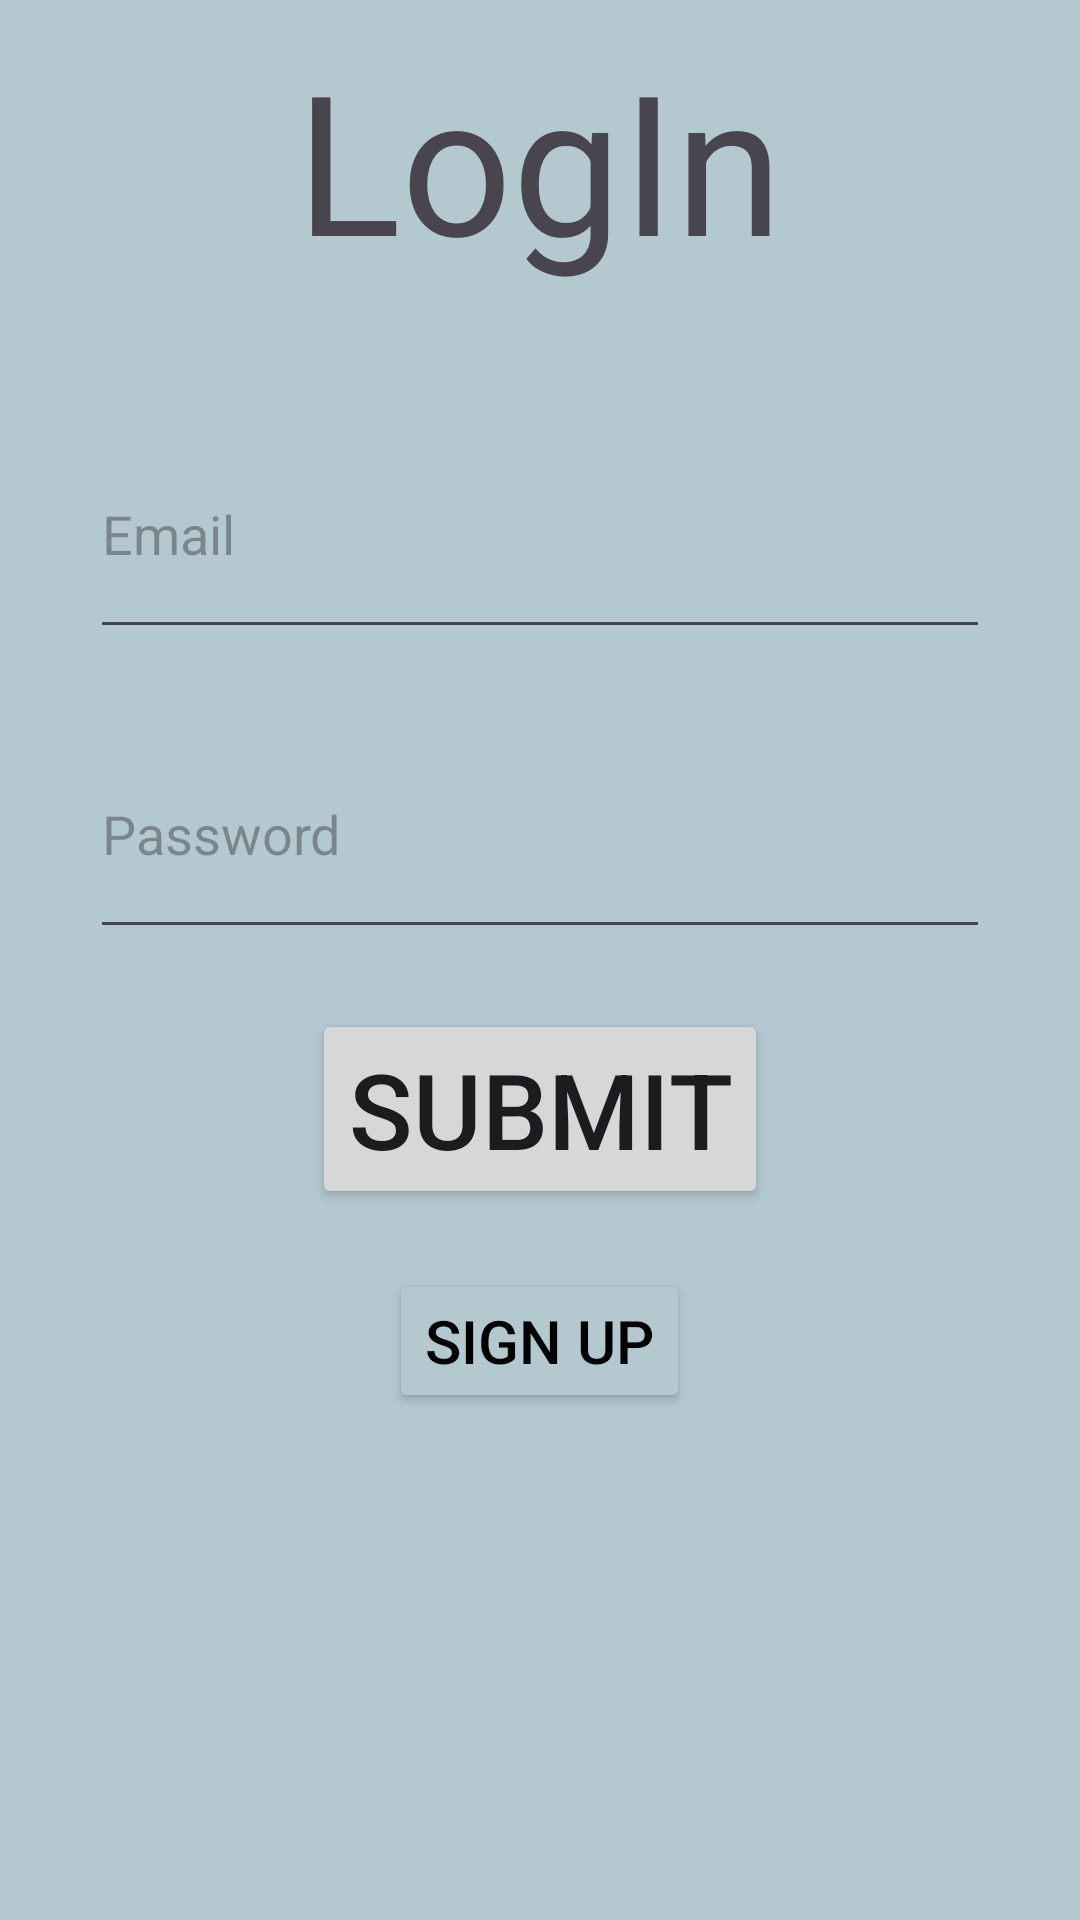

Write the Android layout XML for this screen, with the resource values it uses.
<!-- AndroidManifest.xml: application theme Theme.No8 -->
<!-- res/layout/fragment_login.xml -->
<?xml version="1.0" encoding="utf-8"?>
<FrameLayout xmlns:android="http://schemas.android.com/apk/res/android"
    xmlns:tools="http://schemas.android.com/tools"
    android:layout_width="match_parent"
    android:layout_height="match_parent"
    tools:context=".LoginFrag"
    android:background="#B3C8CF">

    <LinearLayout
        android:layout_width="match_parent"
        android:layout_height="match_parent"
        android:orientation="vertical">
        <TextView
            android:layout_width="wrap_content"
            android:layout_height="wrap_content"
            android:text="LogIn"
            android:textSize="65dp"
            android:layout_gravity="center"
            android:layout_marginTop="10dp"
            />

        <com.google.android.material.textfield.TextInputEditText
            android:layout_width="300dp"
            android:layout_height="80dp"
            android:id="@+id/etEmail"
            android:layout_marginTop="40dp"
            android:layout_gravity="center"
            android:hint="Email"/>

        <com.google.android.material.textfield.TextInputEditText
            android:layout_width="300dp"
            android:layout_height="80dp"
            android:id="@+id/etPass"
            android:layout_marginTop="20dp"
            android:layout_gravity="center"
            android:hint="Password"/>

        <Button
            android:id="@+id/submit"
            android:layout_width="wrap_content"
            android:layout_height="wrap_content"
            android:text="submit"
            android:layout_gravity="center"
            android:textSize="35dp"
            android:layout_marginTop="20dp"/>

        <Button
            android:id="@+id/signBtn"
            android:layout_width="wrap_content"
            android:layout_height="wrap_content"
            android:layout_gravity="center"
            android:layout_marginTop="20dp"
            android:text="Sign Up"
            android:textColor="@color/black"
            android:textSize="20dp"
            android:backgroundTint="#B3C8CF"/>
    </LinearLayout>

</FrameLayout>
<!-- resources referenced by this layout -->
<resources>
  <style name="Theme.No8" parent="Base.Theme.No8" />
  <style name="Base.Theme.No8" parent="Theme.Material3.DayNight.NoActionBar">
          
          
      </style>
  <!-- not gathered from this repository: default colours our renderer supplied (Android Studio template values) -->
  <color name="black">#FF000000</color>
</resources>
